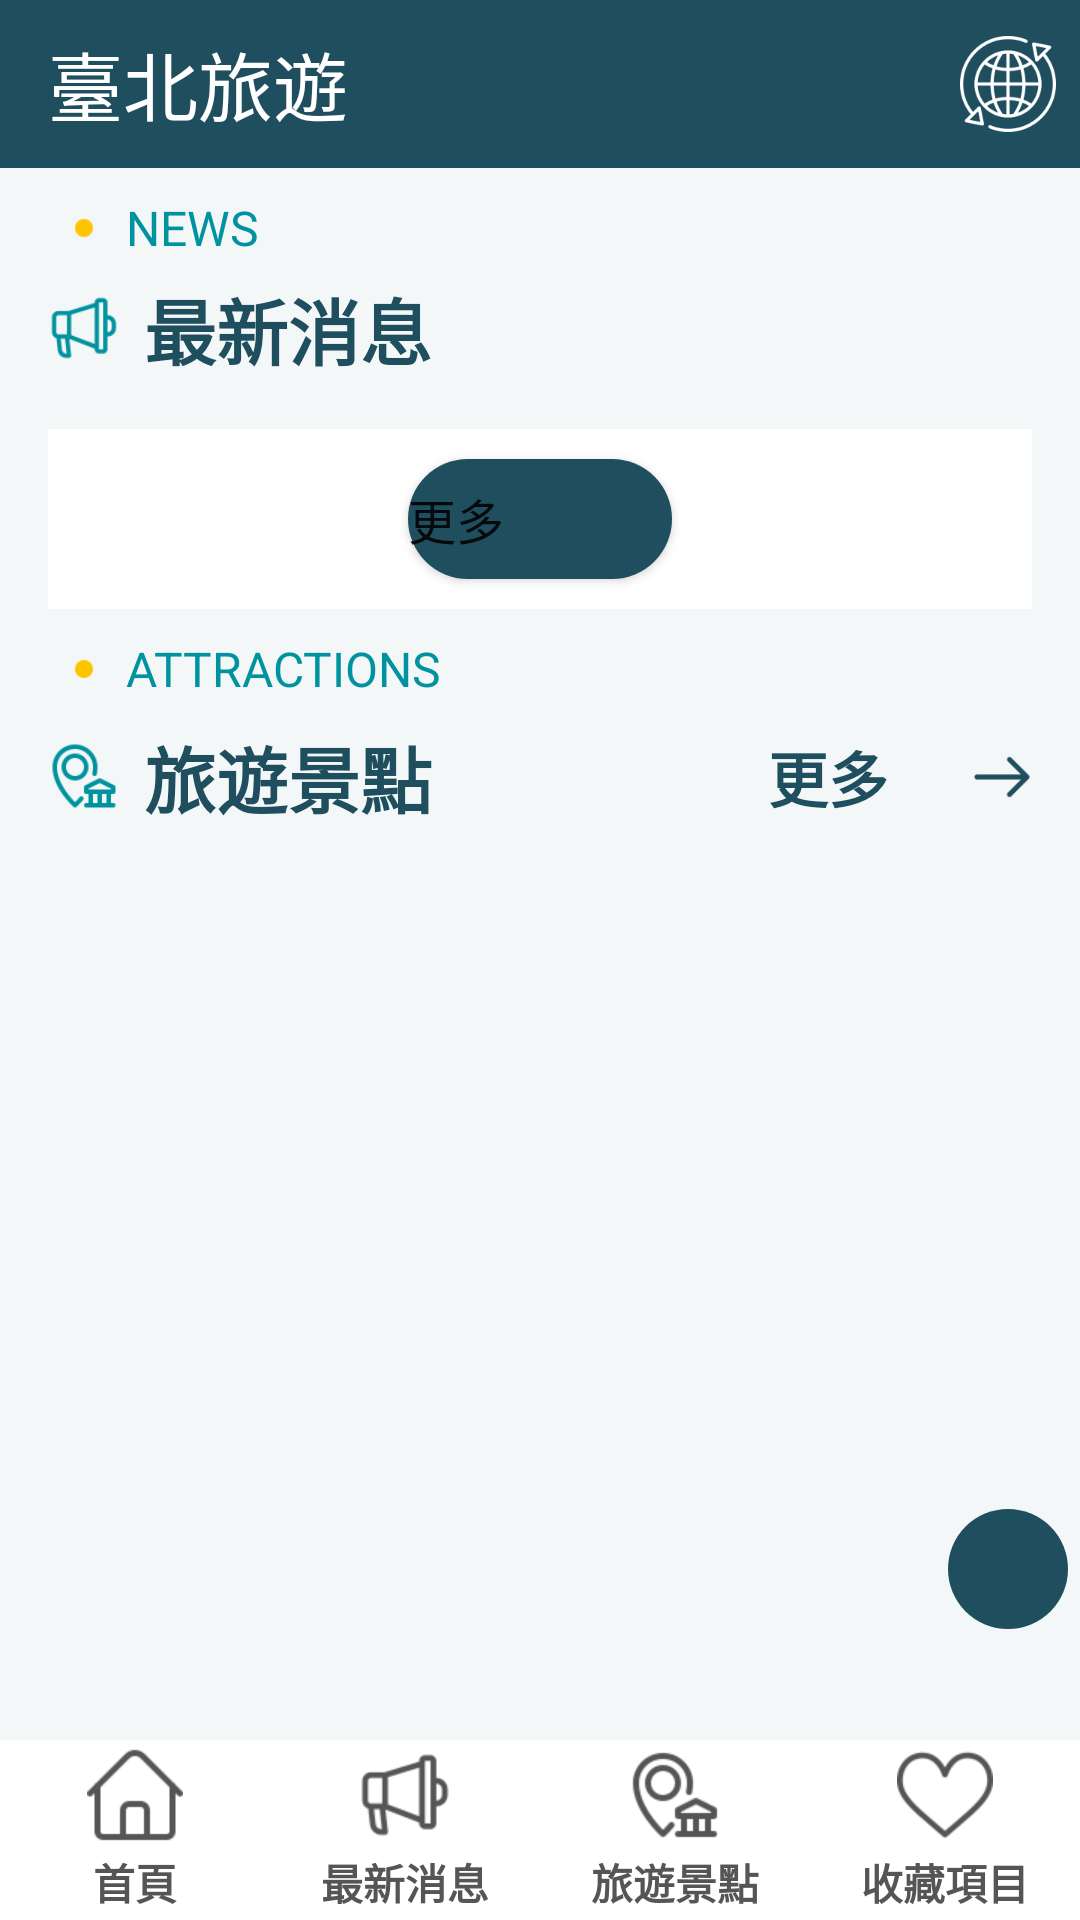

Produce the Android XML layout that renders to this screen, including the resource entries it uses.
<!-- AndroidManifest.xml: application theme Theme.Travel_test -->
<!-- res/layout/activity_main.xml -->
<androidx.constraintlayout.widget.ConstraintLayout xmlns:android="http://schemas.android.com/apk/res/android"
    xmlns:app="http://schemas.android.com/apk/res-auto"
    xmlns:tools="http://schemas.android.com/tools"
    android:layout_width="match_parent"
    android:layout_height="match_parent"
    tools:context=".MainActivity">

    <androidx.appcompat.widget.Toolbar
        android:id="@+id/toolbar"
        android:layout_width="match_parent"
        android:layout_height="?attr/actionBarSize"
        android:background="#1f4e5f"
        android:minHeight="?attr/actionBarSize"
        android:theme="?attr/actionBarTheme"
        app:layout_constraintEnd_toEndOf="parent"
        app:layout_constraintStart_toStartOf="parent"
        app:layout_constraintTop_toTopOf="parent"
        app:title="臺北旅遊"
        app:titleTextColor="@android:color/white"
        app:titleTextAppearance="@style/MyToolbarTitle" />

    <ImageButton
        android:id="@+id/exchange_language"
        android:layout_width="32dp"
        android:layout_height="32dp"
        android:layout_marginEnd="8dp"
        android:background="@android:color/transparent"
        android:scaleType="fitCenter"
        app:layout_constraintBottom_toBottomOf="@+id/toolbar"
        app:layout_constraintEnd_toEndOf="@+id/toolbar"
        app:layout_constraintTop_toTopOf="@+id/toolbar"
        app:srcCompat="@drawable/language" />

    <androidx.core.widget.NestedScrollView
        android:id="@+id/nestedScrollView"
        android:layout_width="match_parent"
        android:layout_height="0dp"
        android:fillViewport="true"
        app:layout_constraintEnd_toEndOf="parent"
        app:layout_constraintStart_toStartOf="parent"
        app:layout_constraintTop_toBottomOf="@id/toolbar"
        app:layout_constraintBottom_toTopOf="@id/bottombar">

        <LinearLayout
            android:layout_width="match_parent"
            android:layout_height="wrap_content"
            android:background="#f4f7f7"
            android:orientation="vertical">

            <TextView
                android:id="@+id/news_en"
                android:layout_width="wrap_content"
                android:layout_height="wrap_content"
                android:layout_marginStart="16dp"
                android:layout_marginTop="8dp"
                android:drawableStart="@drawable/dot_wrapper"
                android:drawablePadding="2dp"
                android:gravity="center_vertical"
                android:text="NEWS"
                android:textColor="#00939F"
                android:textSize="16sp" />

            <TextView
                android:id="@+id/news"
                android:layout_width="wrap_content"
                android:layout_height="wrap_content"
                android:layout_marginStart="16dp"
                android:layout_marginTop="4dp"
                android:drawableStart="@drawable/news_wrapper"
                android:drawablePadding="8dp"
                android:gravity="center_vertical"
                android:paddingBottom="16dp"
                android:text="最新消息"
                android:textColor="#1f4e5f"
                android:textSize="24sp"
                android:textStyle="bold" />

            <androidx.recyclerview.widget.RecyclerView
                android:id="@+id/newsView"
                android:layout_width="match_parent"
                android:layout_height="wrap_content"
                android:background="#f4f7f7"
                android:paddingStart="15dp"
                android:paddingEnd="15dp"
                app:layoutManager="androidx.recyclerview.widget.LinearLayoutManager"
                tools:listitem="@layout/item_news" />

            <FrameLayout
                android:layout_width="match_parent"
                android:layout_height="wrap_content"
                android:gravity="center">

                <View
                    android:id="@+id/more"
                    android:layout_width="match_parent"
                    android:layout_height="60dp"
                    android:layout_marginStart="16dp"
                    android:layout_marginEnd="16dp"
                    android:background="@color/white" />

                <Button
                    android:id="@+id/moreButton"
                    android:layout_width="wrap_content"
                    android:layout_height="40dp"
                    android:layout_gravity="center"
                    android:text="更多"
                    android:textSize="16sp"
                    android:drawableRight="@drawable/right_wrapper"
                    android:drawablePadding="0dp"
                    android:gravity="center_vertical"
                    android:background="@drawable/button_shape" />
            </FrameLayout>

            <TextView
                android:id="@+id/attractions_en"
                android:layout_width="wrap_content"
                android:layout_height="wrap_content"
                android:layout_marginStart="16dp"
                android:layout_marginTop="8dp"
                android:drawableStart="@drawable/dot_wrapper"
                android:drawablePadding="2dp"
                android:gravity="center_vertical"
                android:text="ATTRACTIONS"
                android:textColor="#00939F"
                android:textSize="16sp" />

            <FrameLayout
                android:layout_width="match_parent"
                android:layout_height="wrap_content">

                <TextView
                    android:id="@+id/attractions_title"
                    android:layout_width="wrap_content"
                    android:layout_height="wrap_content"
                    android:layout_marginStart="16dp"
                    android:drawableStart="@drawable/attractions_wrapper"
                    android:drawablePadding="8dp"
                    android:gravity="center_vertical"
                    android:text="旅遊景點"
                    android:layout_gravity="center_vertical"
                    android:textColor="#1f4e5f"
                    android:textSize="24sp"
                    android:textStyle="bold" />

                <Button
                    android:id="@+id/moreButton2"
                    android:layout_width="wrap_content"
                    android:layout_height="match_parent"
                    android:layout_gravity="end|center_vertical"
                    android:layout_marginEnd="16dp"
                    android:background="@android:color/transparent"
                    android:drawableRight="@drawable/right2_wrapper"
                    android:drawablePadding="0dp"
                    android:gravity="center_vertical"
                    android:text="更多"
                    android:textColor="#1f4e5f"
                    android:textSize="20sp"
                    android:textStyle="bold" />
            </FrameLayout>

            <FrameLayout
                android:layout_width="match_parent"
                android:layout_height="wrap_content">

                <androidx.recyclerview.widget.RecyclerView
                    android:id="@+id/attractionsView"
                    android:layout_width="match_parent"
                    android:layout_height="480dp"
                    android:background="#f4f7f7"
                    android:orientation="horizontal"
                    android:padding="5dp"
                    app:layoutManager="androidx.recyclerview.widget.LinearLayoutManager"
                    tools:listitem="@layout/item_attraction" />

                <ImageButton
                    android:id="@+id/rightButton"
                    android:layout_width="40dp"
                    android:layout_height="40dp"
                    android:layout_gravity="end|center_vertical"
                    android:layout_marginEnd="4dp"
                    android:src="@drawable/right"
                    android:padding="8dp"
                    android:scaleType="fitCenter"
                    android:background="@drawable/button_shape" />
            </FrameLayout>
        </LinearLayout>
    </androidx.core.widget.NestedScrollView>

    <include
        android:id="@+id/bottombar"
        layout="@layout/bottombar"
        android:layout_width="match_parent"
        android:layout_height="wrap_content"
        app:layout_constraintBottom_toBottomOf="parent"
        app:layout_constraintStart_toStartOf="parent"
        app:layout_constraintEnd_toEndOf="parent" />
</androidx.constraintlayout.widget.ConstraintLayout>
<!-- res/layout/item_news.xml (included above) -->
<LinearLayout xmlns:android="http://schemas.android.com/apk/res/android"
    android:layout_width="match_parent"
    android:layout_height="wrap_content"
    android:orientation="vertical" >

    <LinearLayout
        android:layout_width="match_parent"
        android:layout_height="wrap_content"
        android:orientation="vertical"
        android:background="@android:color/white"
        android:paddingStart="16dp"
        android:paddingEnd="16dp"
        android:paddingTop="16dp">

        <TextView
            android:id="@+id/newsPostedTextView"
            android:layout_width="match_parent"
            android:layout_height="wrap_content"
            android:drawableStart="@drawable/calendar_wrapper"
            android:gravity="center_vertical"
            android:drawablePadding="8dp"
            android:scaleType="fitCenter"
            android:textSize="16sp"
            android:paddingBottom="8dp"/>

        <TextView
            android:id="@+id/newsTitleTextView"
            android:layout_width="match_parent"
            android:layout_height="wrap_content"
            android:textSize="20sp"
            android:textColor="@color/black"
            android:textStyle="bold"
            android:paddingBottom="8dp" />

        <TextView
            android:id="@+id/newsDescriptionTextView"
            android:layout_width="match_parent"
            android:layout_height="wrap_content"
            android:textSize="16sp"
            android:maxLines="1"
            android:ellipsize="end"
            android:paddingBottom="16dp" />

        <View
            android:layout_width="match_parent"
            android:layout_height="2dp"
            android:background="#1f4e5f" />

    </LinearLayout>

</LinearLayout>
<!-- res/layout/item_attraction.xml (included above) -->
<androidx.cardview.widget.CardView xmlns:android="http://schemas.android.com/apk/res/android"
    xmlns:app="http://schemas.android.com/apk/res-auto"
    android:layout_width="match_parent"
    android:layout_height="wrap_content"
    android:layout_margin="10dp">

    <LinearLayout
        android:layout_width="match_parent"
        android:layout_height="wrap_content"
        android:orientation="vertical"
        android:padding="0dp">

        <FrameLayout
            android:layout_width="match_parent"
            android:layout_height="wrap_content"
            android:padding="0dp">

            <ImageView
                android:id="@+id/attractionImageView"
                android:layout_width="match_parent"
                android:layout_height="250dp"
                android:scaleType="centerCrop"
                android:adjustViewBounds="true" />

            <FrameLayout
                android:layout_width="match_parent"
                android:layout_height="match_parent"
                android:padding="0dp">

                <ImageButton
                    android:id="@+id/favoriteButton"
                    android:layout_width="wrap_content"
                    android:layout_height="wrap_content"
                    android:layout_gravity="top|end"
                    android:layout_marginEnd="8dp"
                    android:layout_marginTop="8dp"
                    android:background="@drawable/circle_background"
                    android:src="@drawable/heart_wrapper"
                    android:padding="8dp" />

            </FrameLayout>

        </FrameLayout>

        <FrameLayout
            android:layout_width="match_parent"
            android:layout_height="wrap_content"
            android:paddingStart="16dp">

            <TextView
                android:id="@+id/attractionNameTextView"
                android:layout_width="match_parent"
                android:layout_height="wrap_content"
                android:layout_marginTop="16dp"
                android:textSize="20sp"
                android:textColor="@color/black"
                android:textStyle="bold" />

        </FrameLayout>

        <FrameLayout
            android:layout_width="match_parent"
            android:layout_height="wrap_content"
            android:padding="16dp">

        <View
            android:layout_width="match_parent"
            android:layout_height="2dp"
            android:background="#1f4e5f" />

        </FrameLayout>

        <FrameLayout
            android:layout_width="match_parent"
            android:layout_height="wrap_content"
            android:paddingStart="16dp"
            android:paddingBottom="16dp">

            <TextView
                android:id="@+id/attractionAddressTextView"
                android:layout_width="match_parent"
                android:layout_height="wrap_content"
                android:textSize="16sp"
                android:drawableStart="@drawable/map_wrapper"
                android:drawablePadding="8dp"
                android:scaleType="fitCenter"
                android:gravity="center_vertical" />

        </FrameLayout>

        <FrameLayout
            android:layout_width="match_parent"
            android:layout_height="wrap_content"
            android:paddingStart="16dp"
            android:paddingBottom="16dp">

            <TextView
                android:id="@+id/attractionTelTextView"
                android:layout_width="match_parent"
                android:layout_height="wrap_content"
                android:textSize="16sp"
                android:drawableStart="@drawable/phone_wrapper"
                android:drawablePadding="8dp"
                android:gravity="center_vertical" />
        </FrameLayout>

    </LinearLayout>
</androidx.cardview.widget.CardView>
<!-- res/layout/bottombar.xml (included above) -->
<?xml version="1.0" encoding="utf-8"?>
<androidx.constraintlayout.widget.ConstraintLayout xmlns:android="http://schemas.android.com/apk/res/android"
    xmlns:tools="http://schemas.android.com/tools"
    android:layout_width="match_parent"
    android:layout_height="match_parent"
    xmlns:app="http://schemas.android.com/apk/res-auto">

    <View
        android:id="@+id/view"
        android:layout_width="match_parent"
        android:layout_height="60dp"
        app:layout_constraintBottom_toBottomOf="parent"
        app:layout_constraintEnd_toEndOf="parent"
        app:layout_constraintStart_toStartOf="parent" />

    <ImageButton
        android:id="@+id/page1"
        android:layout_width="0dp"
        android:layout_height="32dp"
        android:scaleType="fitCenter"
        android:background="@android:color/transparent"
        app:layout_constraintBottom_toTopOf="@+id/home"
        app:layout_constraintEnd_toStartOf="@+id/page2"
        app:layout_constraintStart_toStartOf="@+id/view"
        app:layout_constraintTop_toTopOf="@+id/view"
        app:srcCompat="@drawable/home_wrapper"
        app:layout_constraintHorizontal_weight="1" />

    <TextView
        android:id="@+id/home"
        android:layout_width="wrap_content"
        android:layout_height="wrap_content"
        android:text="首頁"
        android:textColor="#555555"
        android:textStyle="bold"
        app:layout_constraintBottom_toBottomOf="@+id/view"
        app:layout_constraintEnd_toEndOf="@+id/page1"
        app:layout_constraintStart_toStartOf="@+id/page1"
        app:layout_constraintTop_toBottomOf="@+id/page1" />

    <ImageButton
        android:id="@+id/page2"
        android:layout_width="0dp"
        android:layout_height="32dp"
        android:scaleType="fitCenter"
        android:background="@android:color/transparent"
        app:layout_constraintBottom_toTopOf="@+id/news_detail"
        app:layout_constraintEnd_toStartOf="@+id/page3"
        app:layout_constraintStart_toEndOf="@+id/page1"
        app:layout_constraintTop_toTopOf="@+id/view"
        app:srcCompat="@drawable/news_gray"
        app:layout_constraintHorizontal_weight="1" />

    <TextView
        android:id="@+id/news_detail"
        android:layout_width="wrap_content"
        android:layout_height="wrap_content"
        android:text="最新消息"
        android:textColor="#555555"
        android:textStyle="bold"
        app:layout_constraintBottom_toBottomOf="@+id/view"
        app:layout_constraintEnd_toEndOf="@+id/page2"
        app:layout_constraintStart_toStartOf="@+id/page2"
        app:layout_constraintTop_toBottomOf="@+id/page2" />

    <ImageButton
        android:id="@+id/page3"
        android:layout_width="0dp"
        android:layout_height="32dp"
        android:scaleType="fitCenter"
        android:background="@android:color/transparent"
        app:layout_constraintBottom_toTopOf="@+id/attractions"
        app:layout_constraintEnd_toStartOf="@+id/page4"
        app:layout_constraintStart_toEndOf="@+id/page2"
        app:layout_constraintTop_toTopOf="@+id/view"
        app:srcCompat="@drawable/attractions_gray"
        app:layout_constraintHorizontal_weight="1" />

    <TextView
        android:id="@+id/attractions"
        android:layout_width="wrap_content"
        android:layout_height="wrap_content"
        android:text="旅遊景點"
        android:textColor="#555555"
        android:textStyle="bold"
        app:layout_constraintBottom_toBottomOf="@+id/view"
        app:layout_constraintEnd_toEndOf="@+id/page3"
        app:layout_constraintStart_toStartOf="@+id/page3"
        app:layout_constraintTop_toBottomOf="@+id/page3" />

    <ImageButton
        android:id="@+id/page4"
        android:layout_width="0dp"
        android:layout_height="32dp"
        android:scaleType="fitCenter"
        android:background="@android:color/transparent"
        app:layout_constraintBottom_toTopOf="@+id/favorite_detail"
        app:layout_constraintEnd_toEndOf="@+id/view"
        app:layout_constraintStart_toEndOf="@+id/page3"
        app:layout_constraintTop_toTopOf="@+id/view"
        app:srcCompat="@drawable/heart_gray"
        app:layout_constraintHorizontal_weight="1" />

    <TextView
        android:id="@+id/favorite_detail"
        android:layout_width="wrap_content"
        android:layout_height="wrap_content"
        android:text="收藏項目"
        android:textColor="#555555"
        android:textStyle="bold"
        app:layout_constraintBottom_toBottomOf="@+id/view"
        app:layout_constraintEnd_toEndOf="@+id/page4"
        app:layout_constraintStart_toStartOf="@+id/page4"
        app:layout_constraintTop_toBottomOf="@+id/page4" />

</androidx.constraintlayout.widget.ConstraintLayout>
<!-- resources referenced by this layout -->
<resources>
  <!-- drawable attractions_wrapper (drawable) -->
  <layer-list xmlns:android="http://schemas.android.com/apk/res/android">
      <item
          android:drawable="@drawable/attractions"
          android:width="24dp"
          android:height="24dp"
          android:scaleType="fitCenter" />
  </layer-list>
  <!-- drawable button_shape (drawable) -->
  <shape xmlns:android="http://schemas.android.com/apk/res/android"
      android:shape="rectangle">
      <corners android:radius="50dp" />
      <solid android:color="#1f4e5f" />
  </shape>
  <!-- drawable calendar_wrapper (drawable) -->
  <layer-list xmlns:android="http://schemas.android.com/apk/res/android">
      <item
          android:drawable="@drawable/calendar"
          android:width="16dp"
          android:height="16dp"
          android:scaleType="fitCenter" />
  </layer-list>
  <!-- drawable circle_background (drawable) -->
  <shape xmlns:android="http://schemas.android.com/apk/res/android"
      android:shape="oval">
      <solid android:color="#f4f7f7" />
  </shape>
  <!-- drawable dot_wrapper (drawable) -->
  <layer-list xmlns:android="http://schemas.android.com/apk/res/android">
      <item
          android:drawable="@drawable/dot"
          android:width="24dp"
          android:height="24dp"
          android:scaleType="fitCenter" />
  </layer-list>
  <!-- drawable heart_wrapper (drawable) -->
  <layer-list xmlns:android="http://schemas.android.com/apk/res/android">
      <item
          android:drawable="@drawable/heart"
          android:width="16dp"
          android:height="16dp"
          android:scaleType="fitCenter" />
  </layer-list>
  <!-- drawable home_wrapper (drawable) -->
  <layer-list xmlns:android="http://schemas.android.com/apk/res/android">
      <item
          android:drawable="@drawable/home_gray"
          android:width="24dp"
          android:height="24dp"
          android:scaleType="fitCenter" />
  </layer-list>
  <!-- drawable map_wrapper (drawable) -->
  <layer-list xmlns:android="http://schemas.android.com/apk/res/android">
      <item
          android:drawable="@drawable/map"
          android:width="16dp"
          android:height="16dp"
          android:scaleType="fitCenter" />
  </layer-list>
  <!-- drawable news_wrapper (drawable) -->
  <layer-list xmlns:android="http://schemas.android.com/apk/res/android">
      <item
          android:drawable="@drawable/news"
          android:width="24dp"
          android:height="24dp"
          android:scaleType="fitCenter" />
  </layer-list>
  <!-- drawable phone_wrapper (drawable) -->
  <layer-list xmlns:android="http://schemas.android.com/apk/res/android">
      <item
          android:drawable="@drawable/phone"
          android:width="16dp"
          android:height="16dp"
          android:scaleType="fitCenter" />
  </layer-list>
  <!-- drawable right2_wrapper (drawable) -->
  <layer-list xmlns:android="http://schemas.android.com/apk/res/android">
      <item
          android:drawable="@drawable/right2"
          android:width="20dp"
          android:height="20dp"
          android:scaleType="fitCenter"
          android:color="#1f4e5f"/>
  </layer-list>
  <!-- drawable right_wrapper (drawable) -->
  <layer-list xmlns:android="http://schemas.android.com/apk/res/android">
      <item
          android:drawable="@drawable/right"
          android:width="20dp"
          android:height="20dp"
          android:scaleType="fitCenter"
          android:color="#1f4e5f"/>
  </layer-list>
  <style name="MyToolbarTitle" parent="TextAppearance.Widget.AppCompat.Toolbar.Title">
          <item name="android:textSize">25sp</item> 
      </style>
  <!-- not gathered from this repository: default colours our renderer supplied (Android Studio template values) -->
  <color name="black">#FF000000</color>
  <color name="white">#FFFFFFFF</color>
</resources>
